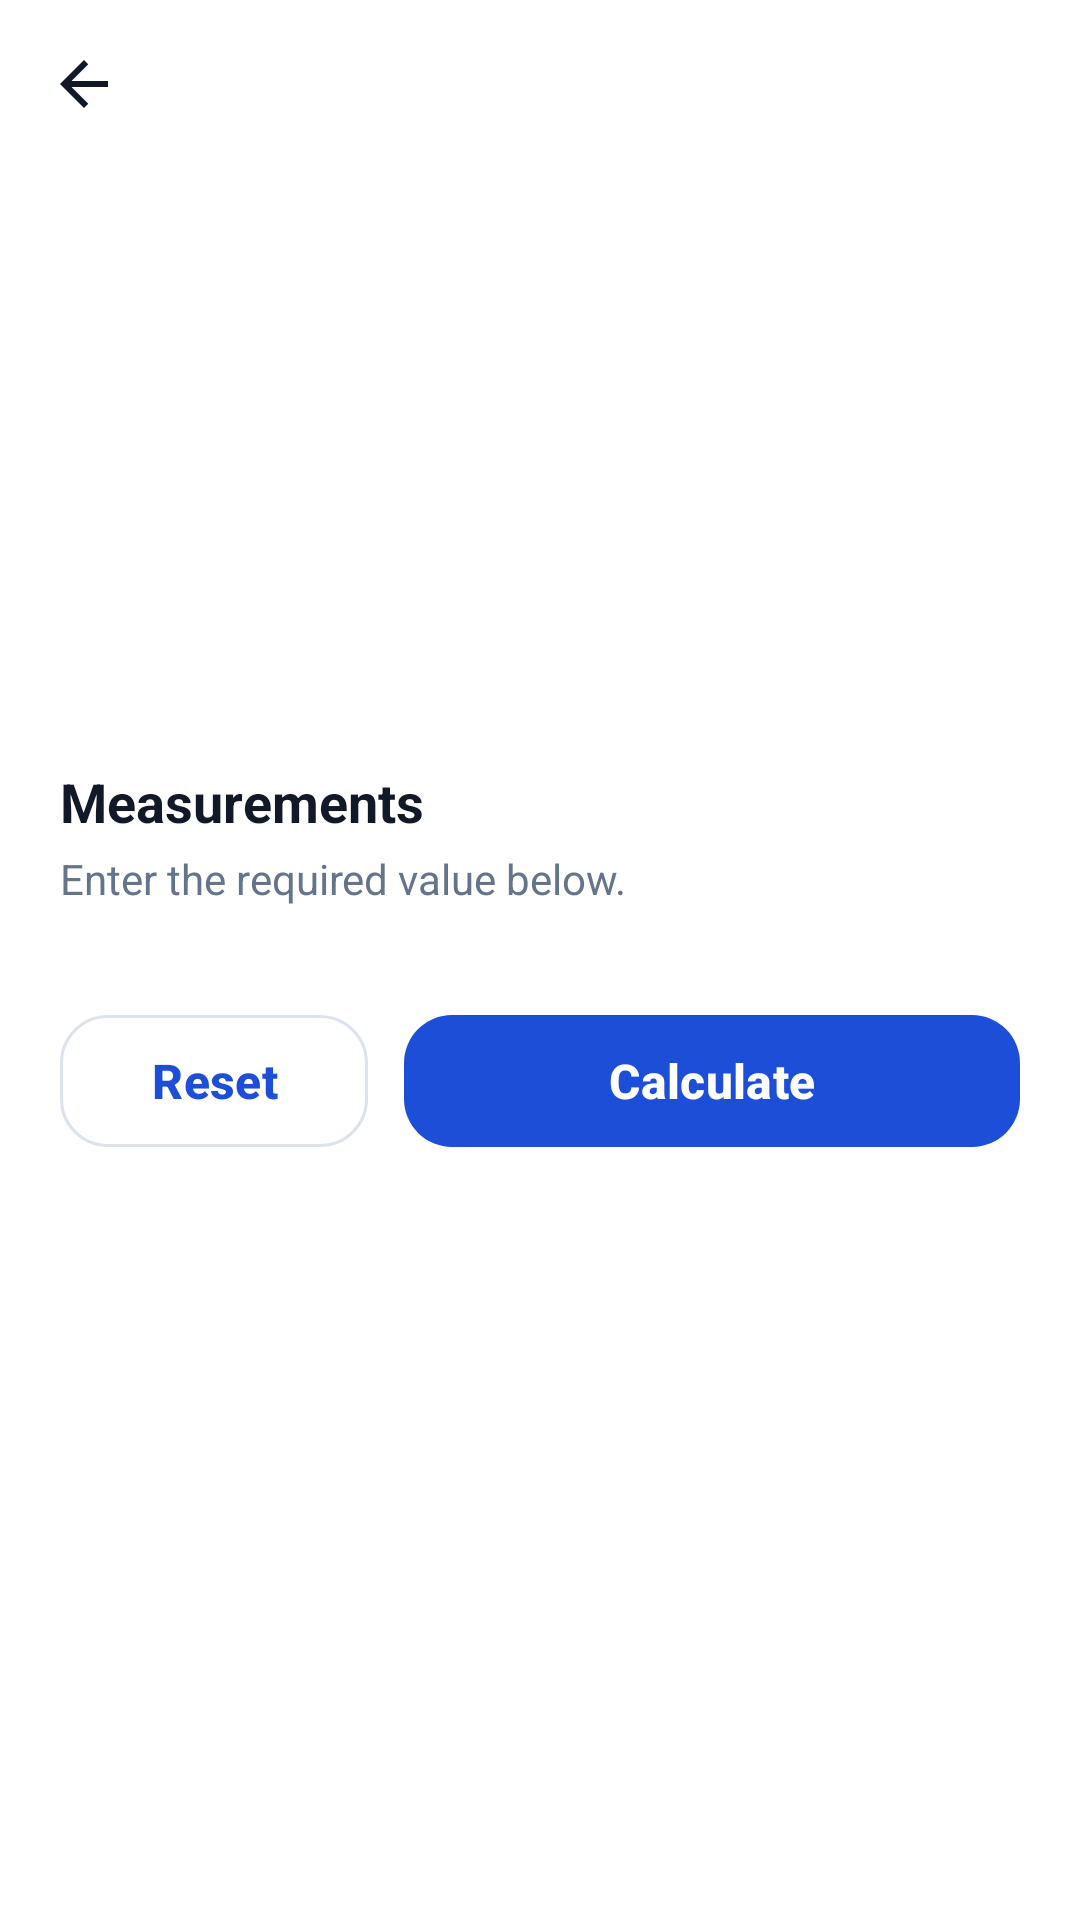

The Android layout XML behind this screen, and the referenced resources:
<!-- AndroidManifest.xml: application theme Theme.A2DShapeCalculatorMobileApp -->
<!-- res/layout/fragment_calculator.xml -->
<?xml version="1.0" encoding="utf-8"?>
<androidx.constraintlayout.widget.ConstraintLayout
    xmlns:android="http://schemas.android.com/apk/res/android"
    xmlns:app="http://schemas.android.com/apk/res-auto"
    xmlns:tools="http://schemas.android.com/tools"
    android:layout_width="match_parent"
    android:layout_height="match_parent"
    android:background="?attr/colorSurface"
    android:clickable="true"
    android:focusable="true"
    android:focusableInTouchMode="true"
    tools:context=".ui.calculator.CalculatorFragment">

    
    
    

    <com.google.android.material.appbar.MaterialToolbar
        android:id="@+id/toolbar"
        android:layout_width="0dp"
        android:layout_height="@dimen/toolbar_height"
        android:background="?attr/colorSurface"
        app:navigationIcon="@drawable/ic_arrow_back"
        app:titleTextColor="?attr/colorOnSurface"
        app:layout_constraintTop_toTopOf="parent"
        app:layout_constraintStart_toStartOf="parent"
        app:layout_constraintEnd_toEndOf="parent" />


    
    
    

    <androidx.core.widget.NestedScrollView
        android:id="@+id/scroll_content"
        android:layout_width="0dp"
        android:layout_height="0dp"
        android:clipToPadding="false"
        android:fillViewport="true"
        android:overScrollMode="never"
        app:layout_constraintTop_toBottomOf="@id/toolbar"
        app:layout_constraintBottom_toBottomOf="parent"
        app:layout_constraintStart_toStartOf="parent"
        app:layout_constraintEnd_toEndOf="parent">

        <LinearLayout
            android:id="@+id/content_container"
            android:layout_width="match_parent"
            android:layout_height="wrap_content"
            android:clickable="true"
            android:focusable="true"
            android:orientation="vertical"
            android:paddingStart="@dimen/screen_padding_horizontal"
            android:paddingTop="@dimen/spacing_xl"
            android:paddingEnd="@dimen/screen_padding_horizontal"
            android:paddingBottom="@dimen/spacing_xxl">


            
            
            

            <ImageView
                android:id="@+id/image_shape"
                android:layout_width="@dimen/shape_icon_large_size"
                android:layout_height="@dimen/shape_icon_large_size"
                android:layout_gravity="center_horizontal"
                android:contentDescription="@string/shape_icon"
                android:scaleType="fitCenter"
                tools:src="@drawable/ic_circle" />


            
            
            

            <TextView
                android:id="@+id/text_shape_description"
                android:layout_width="match_parent"
                android:layout_height="wrap_content"
                android:layout_marginTop="@dimen/spacing_md"
                android:gravity="center"
                android:lineSpacingExtra="3dp"
                android:textColor="?attr/colorOnSurfaceVariant"
                android:textSize="@dimen/text_size_body_small"
                tools:text="Calculate the area and circumference of a circle." />


            
            
            

            <TextView
                android:id="@+id/text_measurement_title"
                android:layout_width="match_parent"
                android:layout_height="wrap_content"
                android:layout_marginTop="@dimen/spacing_xl"
                android:text="@string/enter_measurements"
                android:textColor="?attr/colorOnSurface"
                android:textSize="@dimen/text_size_subtitle"
                android:textStyle="bold" />

            <TextView
                android:id="@+id/text_measurement_description"
                android:layout_width="match_parent"
                android:layout_height="wrap_content"
                android:layout_marginTop="@dimen/spacing_xs"
                android:text="@string/measurement_description"
                android:textColor="?attr/colorOnSurfaceVariant"
                android:textSize="@dimen/text_size_body_small" />


            
            
            

            <LinearLayout
                android:id="@+id/dynamic_input_container"
                android:layout_width="match_parent"
                android:layout_height="wrap_content"
                android:layout_marginTop="@dimen/spacing_lg"
                android:orientation="vertical" />


            
            
            
            

            <LinearLayout
                android:id="@+id/action_button_container"
                android:layout_width="match_parent"
                android:layout_height="wrap_content"
                android:layout_marginTop="@dimen/spacing_lg"
                android:baselineAligned="false"
                android:gravity="center_vertical"
                android:orientation="horizontal"
                android:weightSum="3">

                
                <com.google.android.material.button.MaterialButton
                    android:id="@+id/button_reset"
                    style="@style/Widget.Material3.Button.OutlinedButton"
                    android:layout_width="0dp"
                    android:layout_height="@dimen/button_height"
                    android:layout_marginEnd="@dimen/spacing_sm"
                    android:layout_weight="1"
                    android:text="@string/reset"
                    android:textAllCaps="false"
                    android:textSize="@dimen/text_size_body"
                    android:textStyle="bold"
                    app:cornerRadius="@dimen/button_corner_radius" />

                
                <com.google.android.material.button.MaterialButton
                    android:id="@+id/button_calculate"
                    android:layout_width="0dp"
                    android:layout_height="@dimen/button_height"
                    android:layout_marginStart="@dimen/spacing_xs"
                    android:layout_weight="2"
                    android:text="@string/calculate"
                    android:textAllCaps="false"
                    android:textSize="@dimen/text_size_body"
                    android:textStyle="bold"
                    app:backgroundTint="?attr/colorPrimary"
                    app:cornerRadius="@dimen/button_corner_radius" />

            </LinearLayout>


            
            
            

            <com.google.android.material.card.MaterialCardView
                android:id="@+id/result_container"
                android:layout_width="match_parent"
                android:layout_height="wrap_content"
                android:layout_marginTop="@dimen/result_card_margin_top"
                android:visibility="gone"
                app:cardBackgroundColor="@color/result_card_background"
                app:cardCornerRadius="@dimen/result_card_corner_radius"
                app:cardElevation="0dp"
                app:strokeColor="@color/result_card_border"
                app:strokeWidth="1dp"
                tools:visibility="visible">

                <LinearLayout
                    android:layout_width="match_parent"
                    android:layout_height="wrap_content"
                    android:orientation="vertical"
                    android:padding="@dimen/result_card_padding">

                    
                    <TextView
                        android:id="@+id/text_result_title"
                        android:layout_width="match_parent"
                        android:layout_height="wrap_content"
                        android:text="@string/calculation_result"
                        android:textColor="@color/result_card_title"
                        android:textSize="@dimen/text_size_subtitle"
                        android:textStyle="bold" />

                    
                    <TextView
                        android:id="@+id/text_area_label"
                        android:layout_width="wrap_content"
                        android:layout_height="wrap_content"
                        android:layout_marginTop="@dimen/spacing_lg"
                        android:text="@string/area"
                        android:textColor="@color/result_card_text"
                        android:textSize="@dimen/text_size_body_small" />

                    
                    <TextView
                        android:id="@+id/text_area_result"
                        android:layout_width="wrap_content"
                        android:layout_height="wrap_content"
                        android:layout_marginTop="@dimen/spacing_xs"
                        android:text="@string/result_placeholder"
                        android:textColor="@color/result_card_value"
                        android:textSize="@dimen/text_size_result"
                        android:textStyle="bold"
                        tools:text="78.54 square units" />

                    
                    <View
                        android:id="@+id/divider_result"
                        android:layout_width="match_parent"
                        android:layout_height="@dimen/divider_height"
                        android:layout_marginTop="@dimen/spacing_lg"
                        android:layout_marginBottom="@dimen/spacing_lg"
                        android:background="@color/result_card_border" />

                    
                    <TextView
                        android:id="@+id/text_perimeter_label"
                        android:layout_width="wrap_content"
                        android:layout_height="wrap_content"
                        android:text="@string/perimeter"
                        android:textColor="@color/result_card_text"
                        android:textSize="@dimen/text_size_body_small" />

                    
                    <TextView
                        android:id="@+id/text_perimeter_result"
                        android:layout_width="wrap_content"
                        android:layout_height="wrap_content"
                        android:layout_marginTop="@dimen/spacing_xs"
                        android:text="@string/result_placeholder"
                        android:textColor="@color/result_card_value"
                        android:textSize="@dimen/text_size_result"
                        android:textStyle="bold"
                        tools:text="31.42 units" />

                </LinearLayout>

            </com.google.android.material.card.MaterialCardView>

        </LinearLayout>

    </androidx.core.widget.NestedScrollView>

</androidx.constraintlayout.widget.ConstraintLayout>
<!-- resources referenced by this layout -->
<resources>
  <color name="result_card_background">#0F1F3D</color>
  <color name="result_card_border">#29415F</color>
  <color name="result_card_text">#CBD5E1</color>
  <color name="result_card_title">#FFFFFF</color>
  <color name="result_card_value">#60A5FA</color>
  <dimen name="button_corner_radius">16dp</dimen>
  <dimen name="button_height">52dp</dimen>
  <dimen name="divider_height">1dp</dimen>
  <dimen name="result_card_corner_radius">20dp</dimen>
  <dimen name="result_card_margin_top">24dp</dimen>
  <dimen name="result_card_padding">20dp</dimen>
  <dimen name="screen_padding_horizontal">20dp</dimen>
  <dimen name="shape_icon_large_size">120dp</dimen>
  <dimen name="spacing_lg">16dp</dimen>
  <dimen name="spacing_md">12dp</dimen>
  <dimen name="spacing_sm">8dp</dimen>
  <dimen name="spacing_xl">24dp</dimen>
  <dimen name="spacing_xs">4dp</dimen>
  <dimen name="spacing_xxl">32dp</dimen>
  <dimen name="text_size_body">16sp</dimen>
  <dimen name="text_size_body_small">14sp</dimen>
  <dimen name="text_size_result">24sp</dimen>
  <dimen name="text_size_subtitle">18sp</dimen>
  <dimen name="toolbar_height">56dp</dimen>
  <!-- drawable ic_arrow_back (drawable) -->
  <?xml version="1.0" encoding="utf-8"?>
  <vector xmlns:android="http://schemas.android.com/apk/res/android"
      android:width="24dp"
      android:height="24dp"
      android:viewportWidth="24"
      android:viewportHeight="24">
  
      <path
          android:fillColor="?attr/colorOnSurface"
          android:pathData="M20,11H7.83L13.42,5.41L12,4L4,12L12,20L13.42,18.59L7.83,13H20V11Z" />
  
  </vector>
  <!-- drawable ic_circle (drawable) -->
  <?xml version="1.0" encoding="utf-8"?>
  <vector xmlns:android="http://schemas.android.com/apk/res/android"
      android:width="96dp"
      android:height="96dp"
      android:viewportWidth="96"
      android:viewportHeight="96">
  
      <path
          android:pathData="M48,14 A34,34 0,1 1,47.99,14"
          android:fillColor="@color/shape_fill"
          android:strokeColor="@color/shape_stroke"
          android:strokeWidth="4"
          android:strokeLineJoin="round"
          android:strokeLineCap="round" />
  
  </vector>
  <string name="area">Area</string>
  <string name="calculate">Calculate</string>
  <string name="calculation_result">Calculation Result</string>
  <string name="enter_measurements">Measurements</string>
  <string name="measurement_description">
          Enter the required value below.
      </string>
  <string name="perimeter">Perimeter</string>
  <string name="reset">Reset</string>
  <string name="result_placeholder">0.00</string>
  <string name="shape_icon">Shape icon</string>
  <style name="Theme.A2DShapeCalculatorMobileApp" parent="Base.Theme.A2DShapeCalculatorMobileApp" />
  <color name="shape_fill">#193A66</color>
  <color name="shape_stroke">#60A5FA</color>
  <color name="primary">#1D4ED8</color>
  <color name="on_primary">#FFFFFF</color>
  <color name="primary_container">#E8F0FF</color>
  <color name="on_primary_container">#102A56</color>
  <color name="secondary">#334155</color>
  <color name="on_secondary">#FFFFFF</color>
  <color name="secondary_container">#E8EDF3</color>
  <color name="on_secondary_container">#1E293B</color>
  <color name="background">#F7F9FC</color>
  <color name="on_background">#111827</color>
  <color name="surface">#FFFFFF</color>
  <color name="on_surface">#111827</color>
  <color name="surface_variant">#F1F5F9</color>
  <color name="on_surface_variant">#64748B</color>
  <color name="outline">#DDE3EC</color>
  <color name="error">#DC2626</color>
  <color name="on_error">#FFFFFF</color>
  <color name="error_container">#FEE2E2</color>
  <color name="on_error_container">#7F1D1D</color>
</resources>
